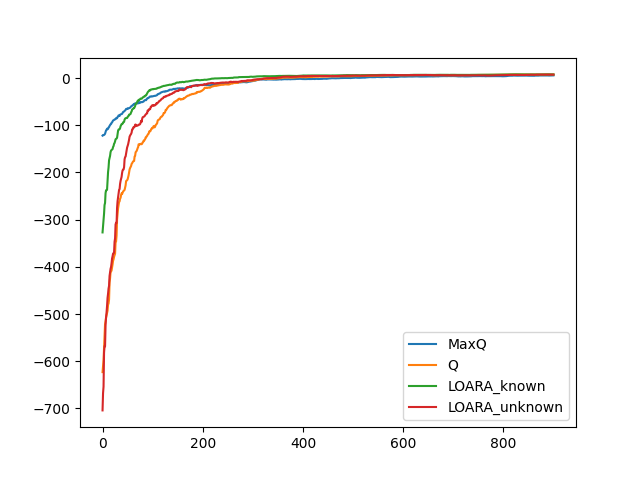

The data file committed next to this chart (first rows):
-187, -1658, -1444, -3692, [2, 1, 2, 0]
-35, -1524, -1287, -1551, [1, 4, 3, 1]
-83, -2631, -1311, -7227, [2, 3, 3, 2]
-98, -2877, -1860, -1413, [0, 0, 2, 1]
-183, -2382, -455, -11, [2, 3, 3, 1]
-397, -915, -2107, -4640, [1, 1, 2, 1]
-405, -922, -622, -1670, [1, 1, 1, 2]
-182, -706, -108, -1326, [1, 1, 3, 1]
-349, -631, -114, -1432, [2, 2, 2, 0]
-80, -1020, -2042, -1818, [3, 3, 1, 3]
-89, -1492, -1859, -1072, [4, 3, 3, 2]
-346, -363, -1034, -1173, [2, 0, 1, 2]
-131, -951, -1563, -779, [2, 4, 2, 0]
-274, -3618, -416, -2148, [1, 1, 1, 0]
-280, -1143, -601, -840, [2, 3, 2, 1]
-279, -1621, -851, -884, [2, 2, 0, 1]
-176, -313, -421, -591, [4, 0, 3, 1]
-298, -259, -200, -854, [0, 3, 2, 0]
-165, -841, -148, -1124, [3, 2, 3, 0]
-244, -828, -123, -477, [0, 3, 2, 0]
-228, -920, -501, -652, [4, 3, 2, 1]
-86, -729, -250, -264, [3, 2, 2, 1]
-89, -531, -487, -308, [2, 4, 2, 1]
-100, -454, -169, -2220, [0, 3, 3, 0]
-91, -499, -389, -776, [1, 0, 3, 1]
-178, -2766, -466, -3043, [0, 1, 2, 3]
-169, -300, -97, -387, [4, 1, 3, 1]
15, -1437, -86, -42, [0, 0, 0, 2]
-63, -3582, -201, -3303, [4, 0, 2, 3]
-348, -1400, -764, -1422, [2, 4, 0, 3]
-89, -1262, -748, -884, [2, 0, 1, 2]
-270, -813, -279, -903, [4, 0, 3, 2]
-7, -815, -50, -700, [0, 4, 1, 0]
-58, -212, -61, -359, [1, 0, 3, 1]
-280, -598, -228, -1126, [3, 0, 1, 0]
-109, -290, -422, -656, [4, 0, 1, 3]
-63, -586, -238, -534, [3, 0, 1, 0]
-35, -361, -175, -384, [3, 4, 2, 0]
-113, -74, -100, -897, [4, 0, 2, 3]
-262, -412, -100, -688, [2, 3, 0, 2]
-252, -314, -358, -207, [2, 1, 0, 3]
-49, -295, -15, -43, [4, 3, 3, 0]
-105, -168, -107, -493, [2, 4, 3, 2]
-152, -340, -470, -1883, [3, 4, 2, 1]
-112, -440, -220, -465, [4, 4, 2, 1]
-154, -620, -244, -231, [4, 3, 0, 1]
-251, -973, -52, -738, [3, 2, 2, 3]
6, -113, -91, -529, [1, 1, 0, 2]
-87, -202, -19, -696, [2, 1, 0, 1]
-32, -283, -196, -356, [2, 3, 2, 1]
-124, -447, -162, -356, [1, 4, 1, 2]
-20, -664, -93, -598, [4, 2, 0, 2]
-92, -698, -303, -789, [3, 1, 2, 3]
-58, -666, -77, -713, [4, 0, 0, 3]
-82, -294, -60, -195, [4, 2, 0, 1]
-132, -203, -69, -218, [2, 4, 2, 1]
-151, -278, -348, -156, [4, 2, 0, 3]
-67, -484, -193, -273, [0, 2, 0, 1]
-98, -180, -418, -633, [3, 3, 1, 2]
-93, -192, -88, -28, [2, 2, 2, 1]
-131, -347, -95, -353, [4, 0, 3, 2]
... 939 more rows
